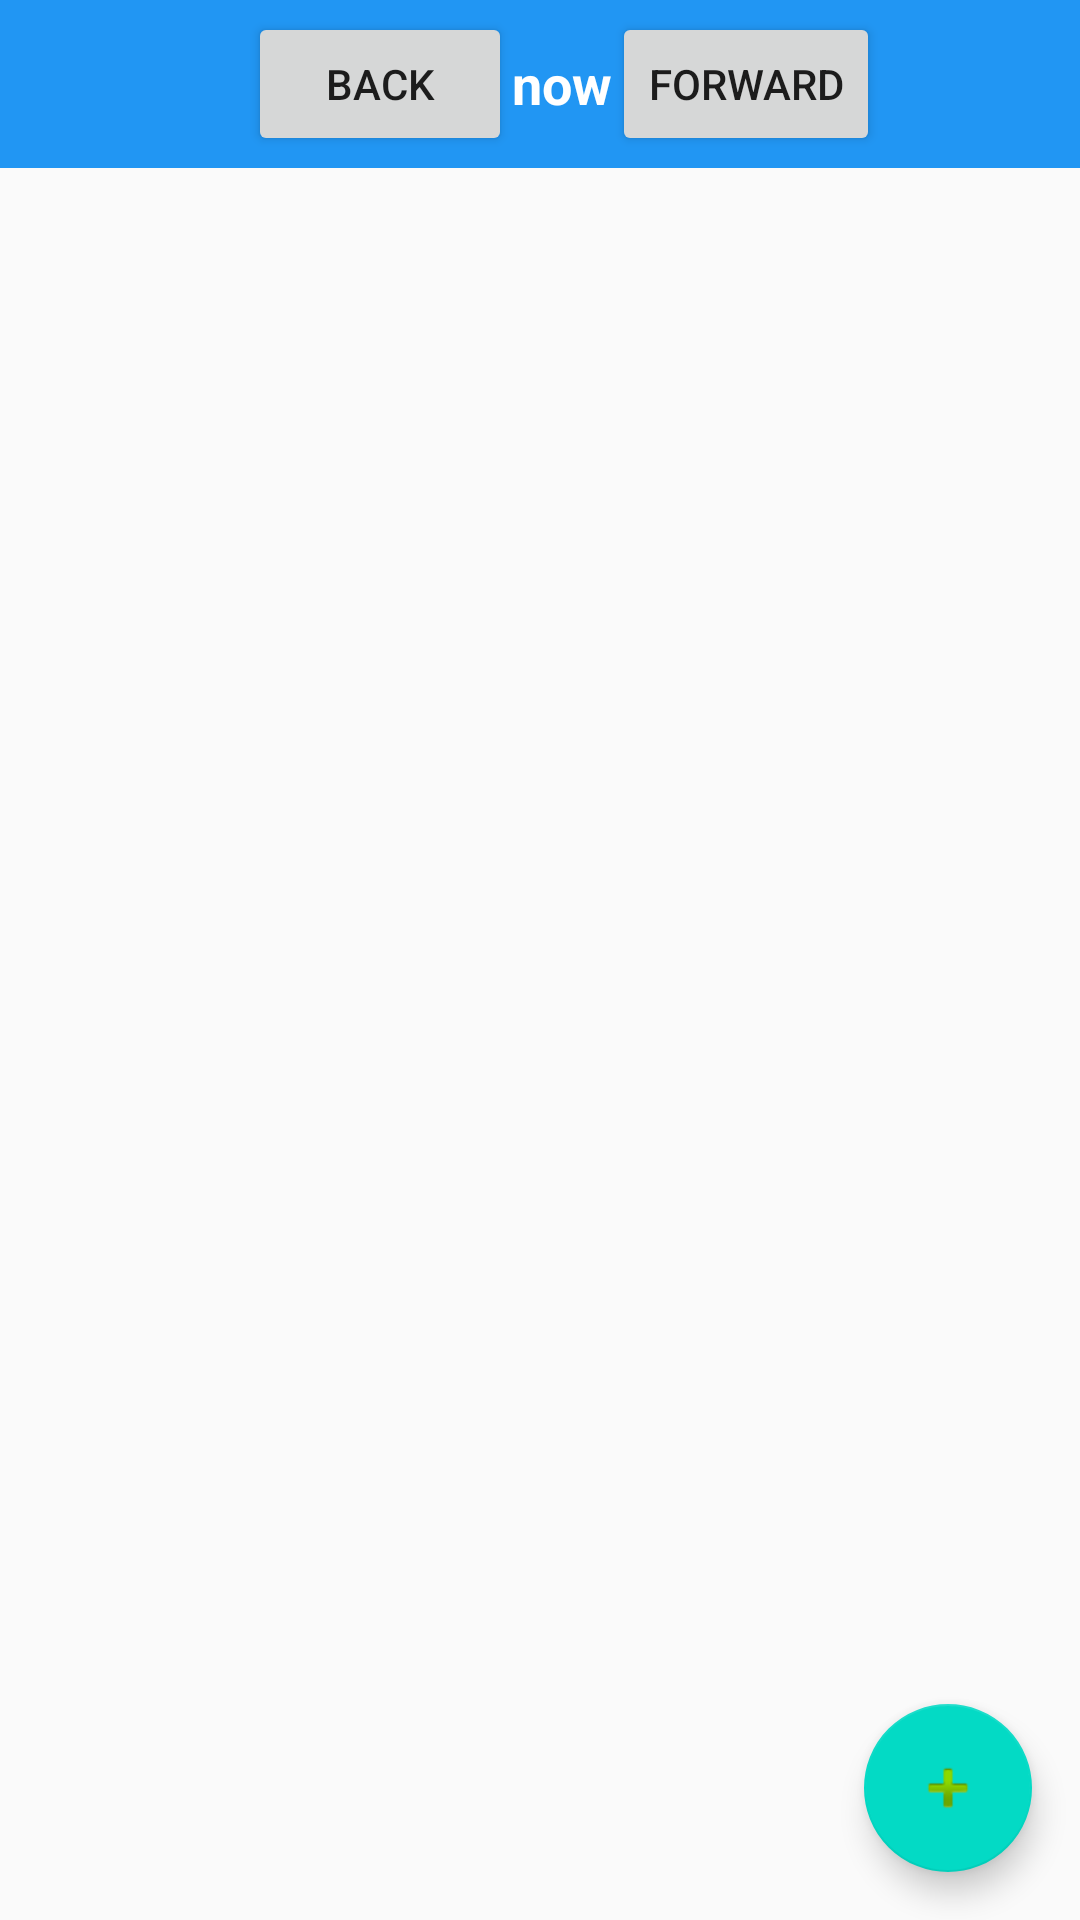

This screen was rendered from an Android layout file. Write that file and the resources it references.
<!-- AndroidManifest.xml: application theme AppTheme -->
<!-- res/layout/activity_main.xml -->
<?xml version="1.0" encoding="utf-8"?>
<LinearLayout xmlns:android="http://schemas.android.com/apk/res/android"
    android:layout_width="match_parent"
    android:layout_height="match_parent"
    android:orientation="vertical">

    <android.support.v7.widget.Toolbar
        android:layout_width="match_parent"
        android:layout_height="wrap_content"
        android:id="@+id/toolBar"
        android:background="#2196F3"
        android:minHeight="?attr/actionBarSize" >

                   <LinearLayout
                       android:layout_width="match_parent"
                       android:layout_height="match_parent"
                       android:gravity="center">

                       <Button
                           android:id="@+id/btnBack"
                           android:text="BACK"
                           android:layout_width="wrap_content"
                           android:layout_height="match_parent" />

                       <TextView
                           android:id="@+id/txtNow"
                           android:layout_width="wrap_content"
                           android:layout_height="match_parent"
                           android:gravity="center"
                           android:text="now"
                           android:textSize="18sp"
                           android:textStyle="bold"
                           android:textColor="#ffffff"/>

                       <Button
                           android:id="@+id/btnForward"
                           android:text="FORWARD"
                           android:layout_width="wrap_content"
                           android:layout_height="match_parent" />
                   </LinearLayout>

            </android.support.v7.widget.Toolbar>

            <RelativeLayout xmlns:android="http://schemas.android.com/apk/res/android"
                xmlns:app="http://schemas.android.com/apk/res-auto"
                xmlns:tools="http://schemas.android.com/tools"
                android:layout_width="match_parent"
                android:layout_height="match_parent"
                tools:context="com.example.megas.calendar.MainActivity">

                <android.support.v7.widget.RecyclerView
                    android:id="@+id/recycleView"
                    android:layout_width="match_parent"
                    android:layout_height="match_parent"
                    android:layout_alignParentLeft="true"
                    android:layout_alignParentStart="true"
                    android:layout_alignParentTop="true"
                    android:layout_marginLeft="0dp"
                    android:layout_marginStart="0dp"></android.support.v7.widget.RecyclerView>

                <android.support.design.widget.FloatingActionButton
                    android:id="@+id/fab"
                    android:layout_width="wrap_content"
                    android:layout_height="wrap_content"
                    android:layout_alignParentBottom="true"
                    android:layout_alignParentRight="true"
                    android:layout_marginBottom="16dp"
                    android:layout_marginRight="16dp"
                    android:scaleType="centerCrop"
                    app:srcCompat="@android:drawable/ic_input_add" />
            </RelativeLayout>
        </LinearLayout>
<!-- resources referenced by this layout -->
<resources>
  <style name="AppTheme" parent="Theme.AppCompat.Light.NoActionBar">
          
          <item name="colorPrimary">@color/colorPrimary</item>
          <item name="colorPrimaryDark">@color/colorPrimaryDark</item>
          <item name="colorAccent">@color/colorAccent</item>
      </style>
  <!-- not gathered from this repository: default colours our renderer supplied (Android Studio template values) -->
  <color name="colorPrimary">#FF6200EE</color>
  <color name="colorPrimaryDark">#FF3700B3</color>
  <color name="colorAccent">#FF03DAC5</color>
</resources>
